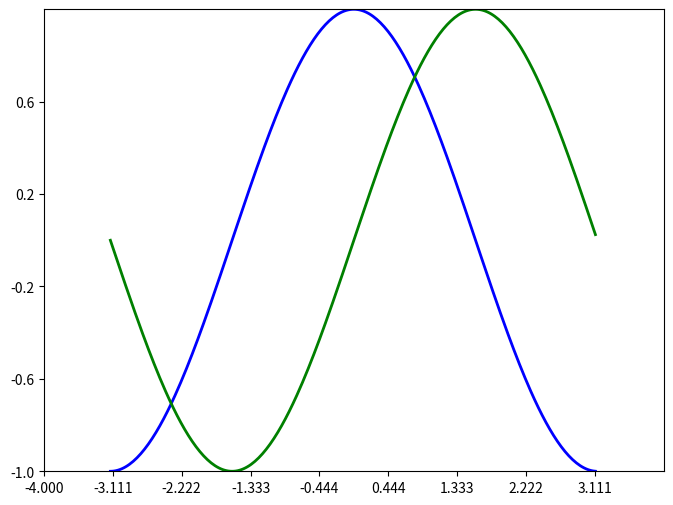

Reproduce this figure in Python.
# Imports
import numpy as np
import matplotlib.pyplot as plt

# Create a new figure of size 8x6 points, using 100 dots per inch
plt.figure(figsize=(8,6), dpi=80)

# Create a new subplot from a grid of 1x1
plt.subplot(111)

X = np.linspace(-np.pi, np.pi, 256,endpoint=False)
C,S = np.cos(X), np.sin(X)

# Plot cosine using blue color with a continuous line of width 1 (pixels)
plt.plot(X, C, color="blue", linewidth=2.0, linestyle="-")

# Plot sine using green color with a continuous line of width 1 (pixels)
plt.plot(X, S, color="green", linewidth=2.0, linestyle="-")

# Set x limits
plt.xlim(-4.0,4.0)

# Set x ticks
plt.xticks(np.linspace(-4,4,9,endpoint=False))

# Set y limits
plt.ylim(-1.0,1.0)

# Set y ticks
plt.yticks(np.linspace(-1,1,5,endpoint=False))

# Save figure using 72 dots per inch
# savefig("../figures/exercice_2.png",dpi=72)

# Show result on screen
plt.show()